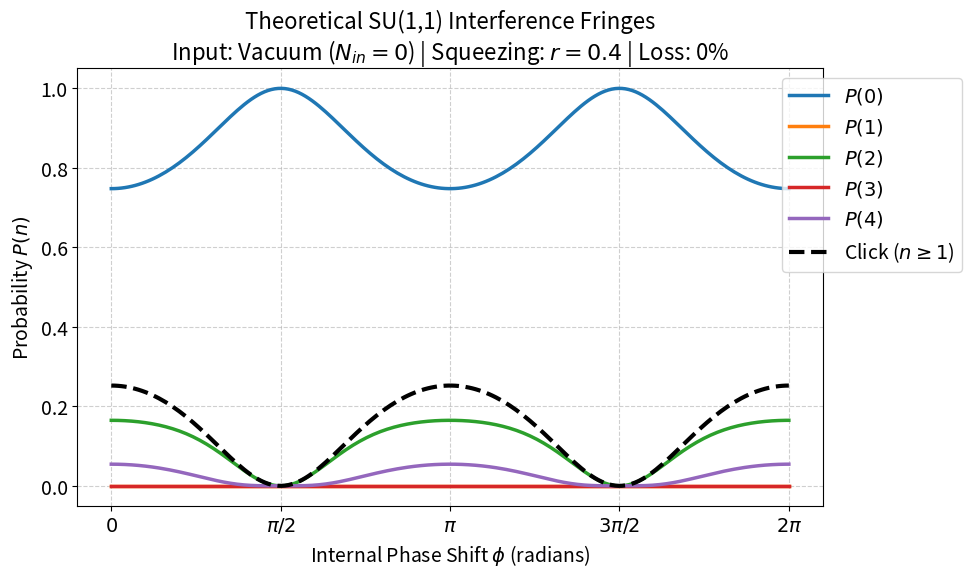
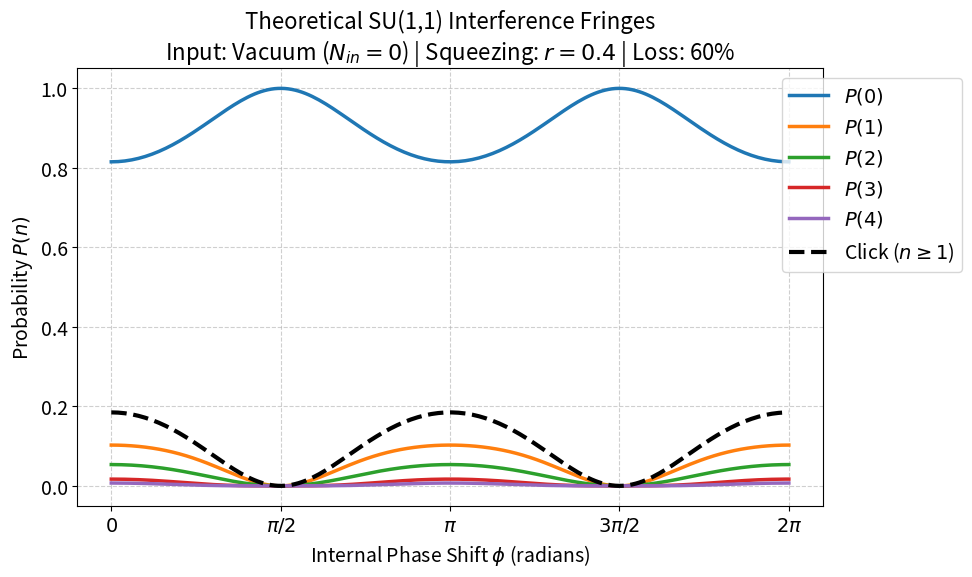
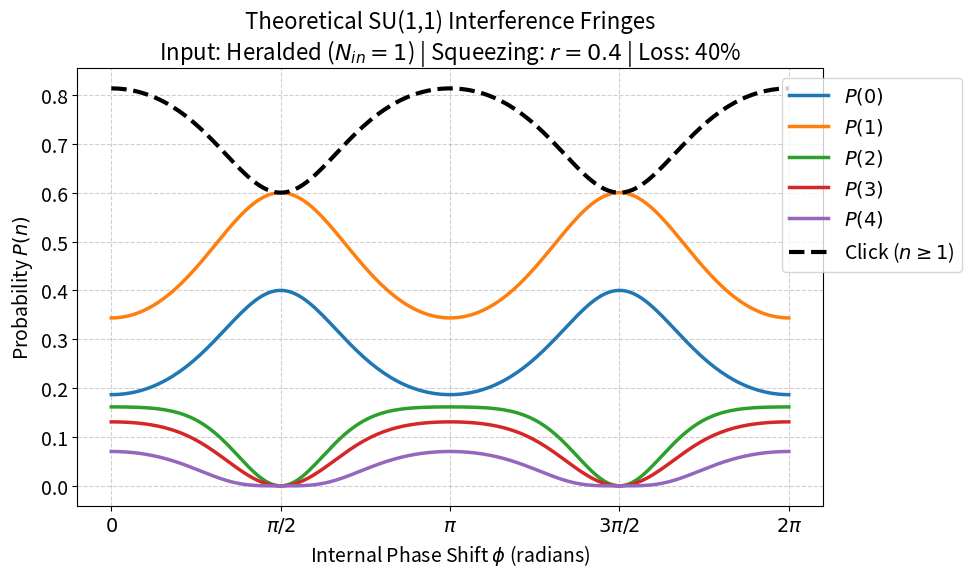

Write Python code to recreate these figures, in order.
#%%
import numpy as np
import matplotlib.pyplot as plt
from scipy.linalg import expm
from scipy.special import binom

# =========================================================
# EXACT QUANTUM FOCK-SPACE SIMULATOR FOR SU(1,1)
# =========================================================

def simulate_su11_pn_curves(r, eta, n_in=0, max_n_plot=5, dim=40):
    """
    Simulates a Single-Mode SU(1,1) Interferometer using exact Fock space operators.
    
    r: Squeezing parameter of each individual squeezer
    eta: Overall transmission efficiency (1 = no loss, 0 = all lost)
    n_in: Input heralded state (0 = Vacuum, 1 = Single Photon, etc.)
    max_n_plot: Highest P(n) to plot
    dim: Truncation dimension of the Fock space (needs to be large enough to hold all photons)
    """
    
    # 1. Define Creation/Annihilation Operators up to 'dim'
    a = np.diag(np.sqrt(np.arange(1, dim)), 1)
    adag = a.T
    n_op = adag @ a

    # 2. Build Squeezing Matrices (S1 and S2)
    # S(r) = exp((r/2) * (a^2 - a_dag^2))
    squeezing_generator = 0.5 * r * (a @ a - adag @ adag)
    S1 = expm(squeezing_generator)
    S2 = expm(squeezing_generator)

    # 3. Phase Scan Array
    phases = np.linspace(0, 2 * np.pi, 200)
    P_lossy_results = {k: [] for k in range(max_n_plot + 1)}
    P_click_results = []

    for phi in phases:
        # 4. Phase Shift Operator R(phi)
        R = expm(-1j * phi * n_op)
        
        # 5. Total Interferometer Unitary: U = S2 * R * S1
        U = S2 @ R @ S1
        
        # 6. Prepare Input State (e.g. |0> or |1>)
        psi_in = np.zeros(dim, dtype=complex)
        psi_in[n_in] = 1.0
        
        # 7. Apply Unitary
        psi_out = U @ psi_in
        P_ideal = np.abs(psi_out)**2
        
        # 8. Apply Binomial Loss
        P_lossy = np.zeros(dim)
        for n in range(dim):
            for m in range(n, dim):
                # Probability of having m photons, and exactly n surviving the loss
                P_lossy[n] += binom(m, n) * (eta**n) * ((1 - eta)**(m - n)) * P_ideal[m]
                
        # Store results for plotting
        for k in range(max_n_plot + 1):
            P_lossy_results[k].append(P_lossy[k])
            
        # Click detector probability (1 - P(0 photons))
        P_click_results.append(1.0 - P_lossy[0])
            
    # =========================================================
    # PLOTTING
    # =========================================================
    plt.rcParams.update({'font.size': 14, 'axes.titlesize': 16, 'axes.labelsize': 14})
    fig, ax = plt.subplots(figsize=(10, 6))
    
    cmap = plt.get_cmap('tab10')
    
    for k in range(max_n_plot + 1):
        ax.plot(phases, P_lossy_results[k], lw=2.5, color=cmap(k), label=f"$P({k})$")

    # Plot the binary Click Detector curve
    ax.plot(phases, P_click_results, lw=3, color='black', linestyle='--', label="Click ($n \geq 1$)")

    title_state = "Vacuum ($N_{in}=0$)" if n_in == 0 else f"Heralded ($N_{{in}}={n_in}$)"
    ax.set_title(f"Theoretical SU(1,1) Interference Fringes\nInput: {title_state} | Squeezing: $r={r}$ | Loss: {round((1-eta)*100)}%")
    
    ax.set_xlabel("Internal Phase Shift $\\phi$ (radians)")
    ax.set_ylabel("Probability $P(n)$")
    
    # Format X-axis in multiples of Pi
    ax.set_xticks([0, np.pi/2, np.pi, 3*np.pi/2, 2*np.pi])
    ax.set_xticklabels(['$0$', '$\\pi/2$', '$\\pi$', '$3\\pi/2$', '$2\\pi$'])
    
    ax.grid(True, linestyle='--', alpha=0.6)
    ax.legend(loc='upper right', bbox_to_anchor=(1.2, 1))
    plt.tight_layout()
    plt.show()

if __name__ == "__main__":
    # --- Experiment 1: The Ideal Case ---
    # r=0.8 (Moderate Squeezing), eta=1.0 (No Loss), input=|0>
    print("Simulating Ideal Case...")
    simulate_su11_pn_curves(r=0.4, eta=1.0, n_in=0, max_n_plot=4)
    
    # --- Experiment 2: The Realistic Case (Your Lab) ---
    # r=0.8, eta=0.4 (60% Loss filling in the valleys), input=|0>
    print("Simulating Lossy Case...")
    simulate_su11_pn_curves(r=0.4, eta=0.4, n_in=0, max_n_plot=4)
    
    # --- Experiment 3: Heralded Single Photon Input ---
    # r=0.8, eta=0.6, input=|1>
    print("Simulating Heralded Input...")
    simulate_su11_pn_curves(r=0.4, eta=0.6, n_in=1, max_n_plot=4)
# %%
